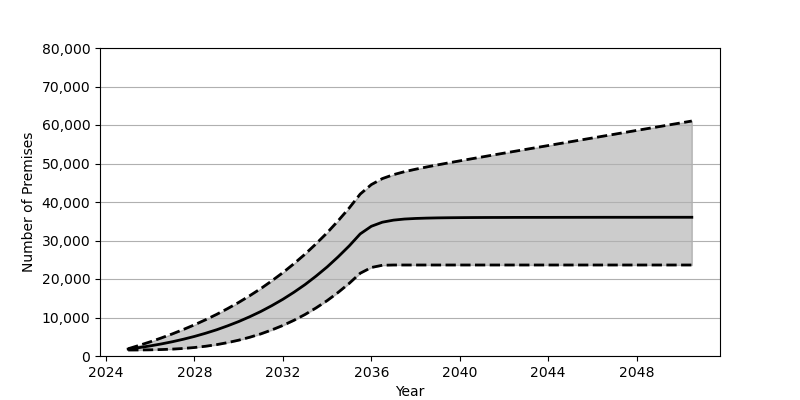

Values plotted in this chart, from the file beside it:
Date, Low, Base, High
2025-01, 1554, 1801, 1886
2025-07, 1568, 2180, 2759
2026-01, 1604, 2626, 3688
2026-07, 1675, 3130, 4681
2027-01, 1789, 3707, 5747
2027-07, 1961, 4352, 6884
2028-01, 2204, 5084, 8102
2028-07, 2527, 5902, 9408
2029-01, 2949, 6810, 10810
2029-07, 3475, 7829, 12312
2030-01, 4113, 8951, 13921
2030-07, 4864, 10191, 15654
2031-01, 5744, 11562, 17514
2031-07, 6772, 13072, 19512
2032-01, 7939, 14734, 21659
2032-07, 9270, 16555, 23972
2033-01, 10784, 18551, 26460
2033-07, 12482, 20740, 29133
2034-01, 14386, 23132, 32014
2034-07, 16509, 25747, 35117
2035-01, 18877, 28601, 38456
2035-07, 21495, 31711, 42058
2036-01, 22989, 33692, 44526
2036-07, 23568, 34751, 46080
2037-01, 23637, 35290, 47102
2037-07, 23637, 35573, 47876
2038-01, 23637, 35725, 48515
2038-07, 23637, 35815, 49092
2039-01, 23637, 35875, 49645
2039-07, 23637, 35912, 50167
2040-01, 23637, 35938, 50682
2040-07, 23637, 35959, 51189
2041-01, 23637, 35973, 51693
2041-07, 23637, 35983, 52192
2042-01, 23637, 35988, 52691
2042-07, 23637, 35999, 53182
2043-01, 23637, 36004, 53679
2043-07, 23637, 36006, 54169
2044-01, 23637, 36008, 54662
2044-07, 23637, 36014, 55156
2045-01, 23637, 36016, 55646
2045-07, 23637, 36020, 56134
2046-01, 23637, 36023, 56627
2046-07, 23637, 36026, 57115
2047-01, 23637, 36027, 57604
2047-07, 23637, 36028, 58098
2048-01, 23637, 36028, 58588
2048-07, 23637, 36030, 59079
2049-01, 23637, 36033, 59566
2049-07, 23637, 36034, 60055
2050-01, 23637, 36034, 60545
2050-07, 23637, 36034, 61035
